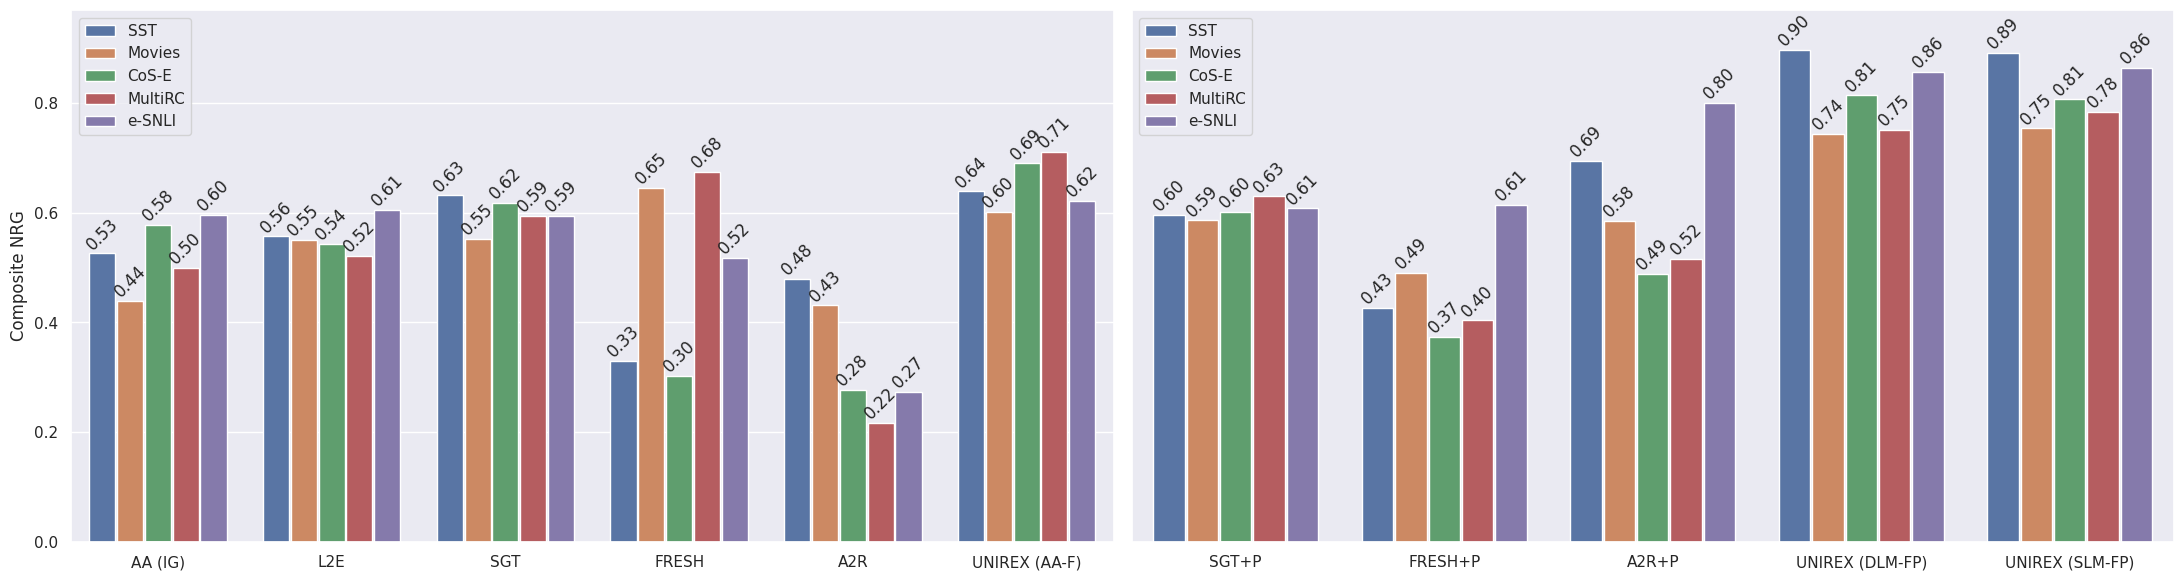

Python code for this plot:

import os
import seaborn as sns
import pandas as pd
from matplotlib import pyplot as plt

def change_width(ax, new_value) :
    for patch in ax.patches :
        current_width = patch.get_width()
        diff = current_width - new_value

        # we change the bar width
        patch.set_width(new_value)

        # we recenter the bar
        patch.set_x(patch.get_x() + diff * .5)

# Create data frame
# d = {
#     'Method': [
#         'AA (IG)', 'AA (IG)', 'AA (IG)', 'AA (IG)', 'AA (IG)',
#         'L2E', 'L2E', 'L2E', 'L2E', 'L2E',
#         'SGT', 'SGT', 'SGT', 'SGT', 'SGT',
#         'FRESH', 'FRESH', 'FRESH', 'FRESH', 'FRESH',
#         'A2R', 'A2R', 'A2R', 'A2R', 'A2R',
#         'SGT+P', 'SGT+P', 'SGT+P', 'SGT+P', 'SGT+P',
#         'FRESH+P', 'FRESH+P', 'FRESH+P', 'FRESH+P', 'FRESH+P',
#         'A2R+P', 'A2R+P', 'A2R+P', 'A2R+P', 'A2R+P',
#         'UNIREX (AA-F)', 'UNIREX (AA-F)', 'UNIREX (AA-F)', 'UNIREX (AA-F)', 'UNIREX (AA-F)',
#         'UNIREX (DLM-FP)', 'UNIREX (DLM-FP)', 'UNIREX (DLM-FP)', 'UNIREX (DLM-FP)', 'UNIREX (DLM-FP)',
#         'UNIREX (SLM-FP)', 'UNIREX (SLM-FP)', 'UNIREX (SLM-FP)', 'UNIREX (SLM-FP)', 'UNIREX (SLM-FP)',
#     ],
#     'Dataset': [
#         'SST', 'Movies', 'CoS-E', 'MultiRC', 'e-SNLI',
#         'SST', 'Movies', 'CoS-E', 'MultiRC', 'e-SNLI',
#         'SST', 'Movies', 'CoS-E', 'MultiRC', 'e-SNLI',
#         'SST', 'Movies', 'CoS-E', 'MultiRC', 'e-SNLI',
#         'SST', 'Movies', 'CoS-E', 'MultiRC', 'e-SNLI',
#         'SST', 'Movies', 'CoS-E', 'MultiRC', 'e-SNLI',
#         'SST', 'Movies', 'CoS-E', 'MultiRC', 'e-SNLI',
#         'SST', 'Movies', 'CoS-E', 'MultiRC', 'e-SNLI',
#         'SST', 'Movies', 'CoS-E', 'MultiRC', 'e-SNLI',
#         'SST', 'Movies', 'CoS-E', 'MultiRC', 'e-SNLI',
#         'SST', 'Movies', 'CoS-E', 'MultiRC', 'e-SNLI',
#     ],
#     'Composite NRG': [
#         0.526, 0.439, 0.578, 0.499, 0.596,
#         0.557, 0.550, 0.544, 0.522, 0.606,
#         0.632, 0.553, 0.618, 0.594, 0.595,
#         0.330, 0.645, 0.302, 0.675, 0.518,
#         0.479, 0.431, 0.277, 0.217, 0.273,
#         0.596, 0.586, 0.601, 0.630, 0.608,
#         0.426, 0.491, 0.374, 0.404, 0.614,
#         0.695, 0.585, 0.488, 0.516, 0.800,
#         0.639, 0.601, 0.690, 0.711, 0.622,
#         0.897, 0.744, 0.814, 0.751, 0.857,
#         0.891, 0.754, 0.807, 0.784, 0.864,

#     ]

# }




d1 = {
    'Method': [
        'AA (IG)', 'AA (IG)', 'AA (IG)', 'AA (IG)', 'AA (IG)',
        'L2E', 'L2E', 'L2E', 'L2E', 'L2E',
        'SGT', 'SGT', 'SGT', 'SGT', 'SGT',
        'FRESH', 'FRESH', 'FRESH', 'FRESH', 'FRESH',
        'A2R', 'A2R', 'A2R', 'A2R', 'A2R',
        'UNIREX (AA-F)', 'UNIREX (AA-F)', 'UNIREX (AA-F)', 'UNIREX (AA-F)', 'UNIREX (AA-F)',
    ],
    'Dataset': [
        'SST', 'Movies', 'CoS-E', 'MultiRC', 'e-SNLI',
        'SST', 'Movies', 'CoS-E', 'MultiRC', 'e-SNLI',
        'SST', 'Movies', 'CoS-E', 'MultiRC', 'e-SNLI',
        'SST', 'Movies', 'CoS-E', 'MultiRC', 'e-SNLI',
        'SST', 'Movies', 'CoS-E', 'MultiRC', 'e-SNLI',
        'SST', 'Movies', 'CoS-E', 'MultiRC', 'e-SNLI',
    ],
    'Composite NRG': [
        0.526, 0.439, 0.578, 0.499, 0.596,
        0.557, 0.550, 0.544, 0.522, 0.606,
        0.632, 0.553, 0.618, 0.594, 0.595,
        0.330, 0.645, 0.302, 0.675, 0.518,
        0.479, 0.431, 0.277, 0.217, 0.273,
        0.639, 0.601, 0.690, 0.711, 0.622,

    ]

}


d2 = {
    'Method': [
        'SGT+P', 'SGT+P', 'SGT+P', 'SGT+P', 'SGT+P',
        'FRESH+P', 'FRESH+P', 'FRESH+P', 'FRESH+P', 'FRESH+P',
        'A2R+P', 'A2R+P', 'A2R+P', 'A2R+P', 'A2R+P',
        'UNIREX (DLM-FP)', 'UNIREX (DLM-FP)', 'UNIREX (DLM-FP)', 'UNIREX (DLM-FP)', 'UNIREX (DLM-FP)',
        'UNIREX (SLM-FP)', 'UNIREX (SLM-FP)', 'UNIREX (SLM-FP)', 'UNIREX (SLM-FP)', 'UNIREX (SLM-FP)',
    ],
    'Dataset': [
        'SST', 'Movies', 'CoS-E', 'MultiRC', 'e-SNLI',
        'SST', 'Movies', 'CoS-E', 'MultiRC', 'e-SNLI',
        'SST', 'Movies', 'CoS-E', 'MultiRC', 'e-SNLI',
        'SST', 'Movies', 'CoS-E', 'MultiRC', 'e-SNLI',
        'SST', 'Movies', 'CoS-E', 'MultiRC', 'e-SNLI',
    ],
    'Composite NRG': [
        0.596, 0.586, 0.601, 0.630, 0.608,
        0.426, 0.491, 0.374, 0.404, 0.614,
        0.695, 0.585, 0.488, 0.516, 0.800,
        0.897, 0.744, 0.814, 0.751, 0.857,
        0.891, 0.754, 0.807, 0.784, 0.864,
    ]

}
df1 = pd.DataFrame(data=d1)
df2 = pd.DataFrame(data=d2)



# Plot data from data frame
sns.set_theme(style="darkgrid")
fig, axes = plt.subplots(1, 2)
p1 = sns.barplot(  y='Composite NRG', x='Method', hue='Dataset', data=df1,  orient='v' , ax=axes[0])
p2 = sns.barplot(  y='Composite NRG', x='Method', hue='Dataset', data=df2,  orient='v' , ax=axes[1])
fig.set_size_inches(22, 6)
p1.set(xlabel=None)
p2.set(xlabel=None)
p2.set(ylabel=None)
p1.set(ylim=(0.0, 0.97))
p2.set(ylim=(0.0, 0.97))
p2.set(yticks=[])

p1.legend(loc='upper left')
p2.legend(loc='upper left')
change_width(p1, 0.15)
change_width(p2, 0.15)

for container in p1.containers:
    p1.bar_label(container, rotation=45, fmt='%.2f')

for container in p2.containers:
    p2.bar_label(container, rotation=45, fmt='%.2f')

# plt.subplots_adjust(hspace = 0.1)
plt.tight_layout()

# p1._legend.remove()
# plt.figure(figsize=(20, 6))
# plot = sns.barplot(
#     data=df, 
#     x='Method',
#     y='Composite NRG',
#     hue='Dataset',
# )
# plot.set(xlabel=None)

# Save plot to file
save_dir = 'save'
if not os.path.exists(save_dir):
    os.makedirs(save_dir)
save_path = os.path.join(save_dir, 'main_results_composite.png')
# plot.figure.savefig(save_path, bbox_inches='tight')
fig.savefig(save_path, bbox_inches='tight')
# fig.savefig(save_path)